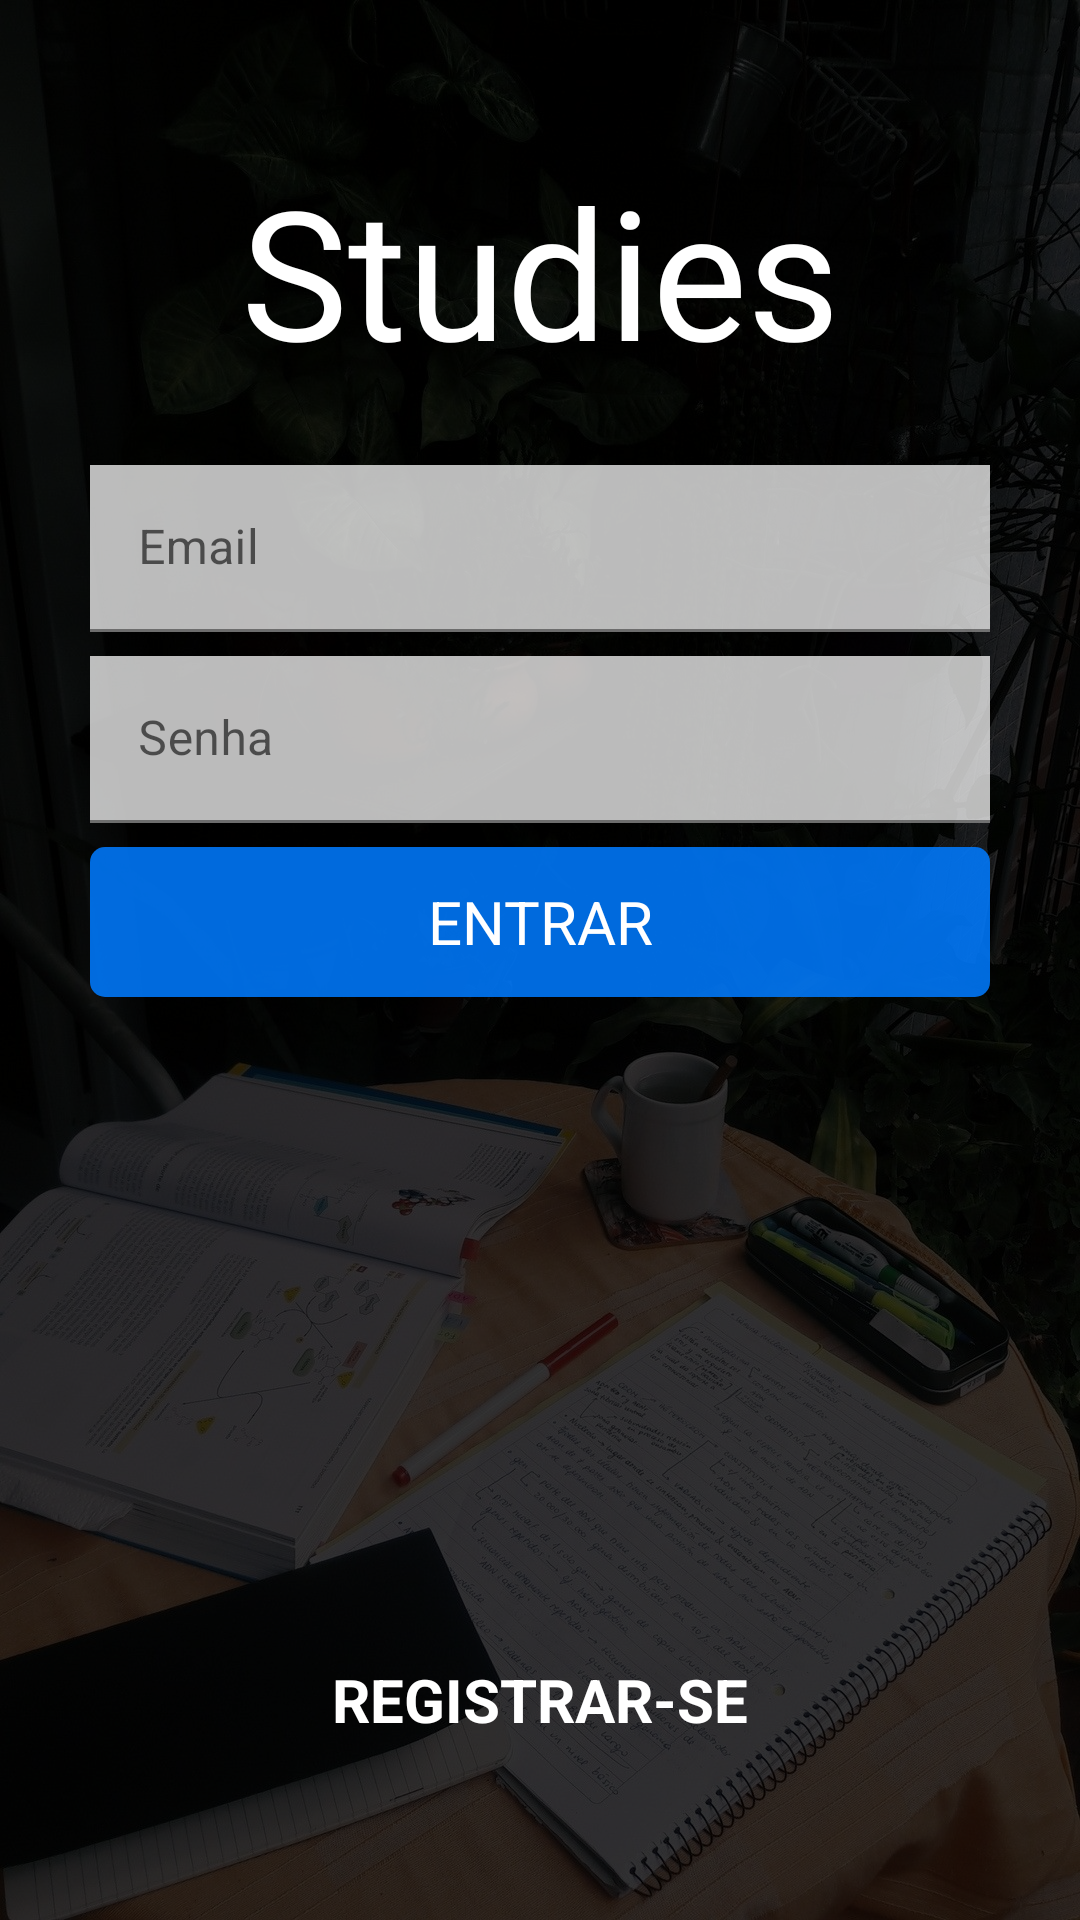

Produce the Android XML layout that renders to this screen, including the resource entries it uses.
<!-- AndroidManifest.xml: application theme Theme.Studies -->
<!-- res/layout/activity_login.xml -->
<?xml version="1.0" encoding="utf-8"?>
<androidx.constraintlayout.widget.ConstraintLayout
    xmlns:android="http://schemas.android.com/apk/res/android"
    xmlns:app="http://schemas.android.com/apk/res-auto"
    xmlns:tools="http://schemas.android.com/tools"
    android:layout_width="match_parent"
    android:layout_height="match_parent"
    android:background="@color/black"
    tools:context=".ui.activity.LoginActivity">

    <ImageView
        android:id="@+id/image_background"
        android:layout_width="0dp"
        android:layout_height="match_parent"
        app:layout_constraintTop_toTopOf="parent"
        app:layout_constraintLeft_toLeftOf="parent"
        app:layout_constraintRight_toRightOf="parent"
        android:scaleType="fitXY"
        android:alpha="0.2"
        android:src="@drawable/background_1" />

    <TextView
        android:id="@+id/text_logo"
        android:layout_width="wrap_content"
        android:layout_height="wrap_content"
        app:layout_constraintLeft_toLeftOf="parent"
        app:layout_constraintRight_toRightOf="parent"
        app:layout_constraintTop_toTopOf="parent"
        android:layout_marginTop="50dp"
        android:text="@string/app_name"
        android:textSize="60sp"
        android:fontFamily="@font/pacifico"
        android:textColor="@color/white" />

    <com.google.android.material.textfield.TextInputLayout
        android:id="@+id/textfield_email"
        android:layout_width="0dp"
        android:layout_height="wrap_content"
        app:layout_constraintLeft_toLeftOf="parent"
        app:layout_constraintRight_toRightOf="parent"
        app:layout_constraintTop_toBottomOf="@id/text_logo"
        android:layout_marginTop="25dp"
        android:layout_marginHorizontal="30dp"
        style="@style/Widget.MaterialComponents.TextInputLayout.FilledBox"
        app:startIconDrawable="@drawable/ic_email"
        android:hint="@string/email">

        <com.google.android.material.textfield.TextInputEditText
            android:id="@+id/edit_email"
            android:layout_width="match_parent"
            android:layout_height="wrap_content"
            android:background="@color/input_transparent"
            android:inputType="textEmailAddress" />

    </com.google.android.material.textfield.TextInputLayout>

    <com.google.android.material.textfield.TextInputLayout
        android:id="@+id/textfield_password"
        android:layout_width="0dp"
        android:layout_height="wrap_content"
        app:layout_constraintLeft_toLeftOf="parent"
        app:layout_constraintRight_toRightOf="parent"
        app:layout_constraintTop_toBottomOf="@id/textfield_email"
        android:layout_marginTop="8dp"
        android:layout_marginHorizontal="30dp"
        style="@style/Widget.MaterialComponents.TextInputLayout.FilledBox"
        app:startIconDrawable="@drawable/ic_lock"
        android:hint="@string/password">

        <com.google.android.material.textfield.TextInputEditText
            android:id="@+id/edit_password"
            android:layout_width="match_parent"
            android:layout_height="wrap_content"
            android:background="@color/input_transparent"
            android:inputType="textPassword" />

    </com.google.android.material.textfield.TextInputLayout>

    <LinearLayout
        android:layout_width="0dp"
        android:layout_height="wrap_content"
        app:layout_constraintTop_toBottomOf="@id/textfield_password"
        app:layout_constraintLeft_toLeftOf="parent"
        app:layout_constraintRight_toRightOf="parent"
        android:gravity="center"
        android:layout_marginHorizontal="30dp"
        android:layout_marginTop="8dp"
        android:background="@drawable/shape_primary_button"
        android:orientation="horizontal">

        <TextView
            android:id="@+id/text_enter"
            android:layout_width="match_parent"
            android:layout_height="50dp"
            android:paddingVertical="5dp"
            android:gravity="center"
            android:text="@string/enter"
            android:textSize="20sp"
            android:textColor="@color/white"
            android:textAllCaps="true" />

        <ProgressBar
            android:id="@+id/progress_login"
            android:layout_width="match_parent"
            android:layout_height="50dp"
            android:paddingVertical="10dp"
            android:indeterminateTint="@color/white"
            android:visibility="gone"/>

    </LinearLayout>

    <TextView
        android:id="@+id/text_register"
        android:layout_width="wrap_content"
        android:layout_height="wrap_content"
        app:layout_constraintLeft_toLeftOf="parent"
        app:layout_constraintBottom_toBottomOf="parent"
        app:layout_constraintRight_toRightOf="parent"
        android:layout_marginBottom="60dp"
        android:text="@string/register_login"
        android:textAllCaps="true"
        android:textSize="20sp"
        android:textColor="@color/text_white"
        android:textStyle="bold"/>

</androidx.constraintlayout.widget.ConstraintLayout>
<!-- resources referenced by this layout -->
<resources>
  <color name="black">#FF000000</color>
  <color name="input_transparent">#BBFFFFFF</color>
  <color name="text_white">#ffffff</color>
  <color name="white">#FFFFFFFF</color>
  <!-- drawable background_1: jpg bitmap (drawable, 344489 bytes) -->
  <!-- drawable shape_primary_button (drawable) -->
  <?xml version="1.0" encoding="utf-8"?>
  <shape xmlns:android="http://schemas.android.com/apk/res/android">
  
      <solid android:color="@color/button_transparent" />
      <corners android:radius="5dp" />
  
  </shape>
  <string name="app_name">Studies</string>
  <string name="email">Email</string>
  <string name="enter">Entrar</string>
  <string name="password">Senha</string>
  <string name="register_login">Registrar-se</string>
  <style name="Theme.Studies" parent="Theme.MaterialComponents.DayNight.NoActionBar">
          
          <item name="colorPrimary">@color/color_primary</item>
          <item name="colorPrimaryVariant">@color/color_primary_dark</item>
          <item name="colorOnPrimary">@color/white</item>
          
          <item name="colorSecondary">@color/teal_200</item>
          <item name="colorSecondaryVariant">@color/teal_700</item>
          <item name="colorOnSecondary">@color/black</item>
          
          <item name="android:statusBarColor" tools:targetApi="l">?attr/colorPrimaryVariant</item>
          
  
          <item name="textInputStyle">@style/Widget.MaterialComponents.TextInputLayout.OutlinedBox</item>
  
          <item name="android:navigationBarColor">@android:color/transparent</item>
          <item name="android:windowTranslucentStatus">true</item>
          <item name="android:windowTranslucentNavigation">true</item>
      </style>
  <color name="button_transparent">#dd007bff</color>
  <color name="color_primary">#007bff</color>
  <color name="color_primary_dark">#0061C8</color>
  <color name="teal_200">#FF03DAC5</color>
  <color name="teal_700">#FF018786</color>
</resources>
